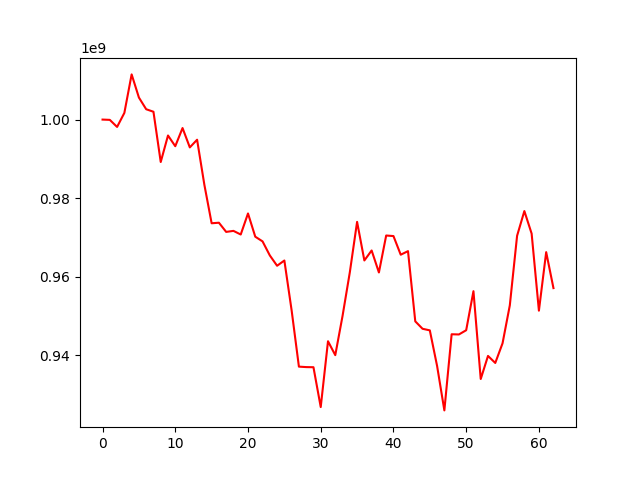

Source data for this figure (header and first rows):
, 0
0, 1000000000
1, 999926575
2, 998125295
3, 1001705137
4, 1011508826
5, 1005613554
6, 1002636073
7, 1001996054
8, 989190284
9, 995946227
10, 993216845
11, 997844585
12, 992913364
13, 994869740
14, 983396811
15, 973588140
16, 973729273
17, 971389173
18, 971651251
19, 970723872
20, 976084496
21, 970167490
22, 968974985
23, 965397599
24, 962764561
25, 964101676
26, 951380011
27, 937070457
28, 936953454
29, 936920195
30, 926773750
31, 943536343
32, 939996138
33, 949979483
34, 961089213
35, 973941295
36, 964116242
37, 966655929
38, 961056672
39, 970469080
40, 970329357
41, 965578209
42, 966487544
43, 948605717
44, 946713939
45, 946308219
46, 937245706
47, 925921729
48, 945314927
49, 945265211
50, 946343628
51, 956287128
52, 933918358
53, 939797563
54, 938007069
55, 943015555
56, 952685286
57, 970399543
58, 976695859
59, 970951940
... 3 more rows
